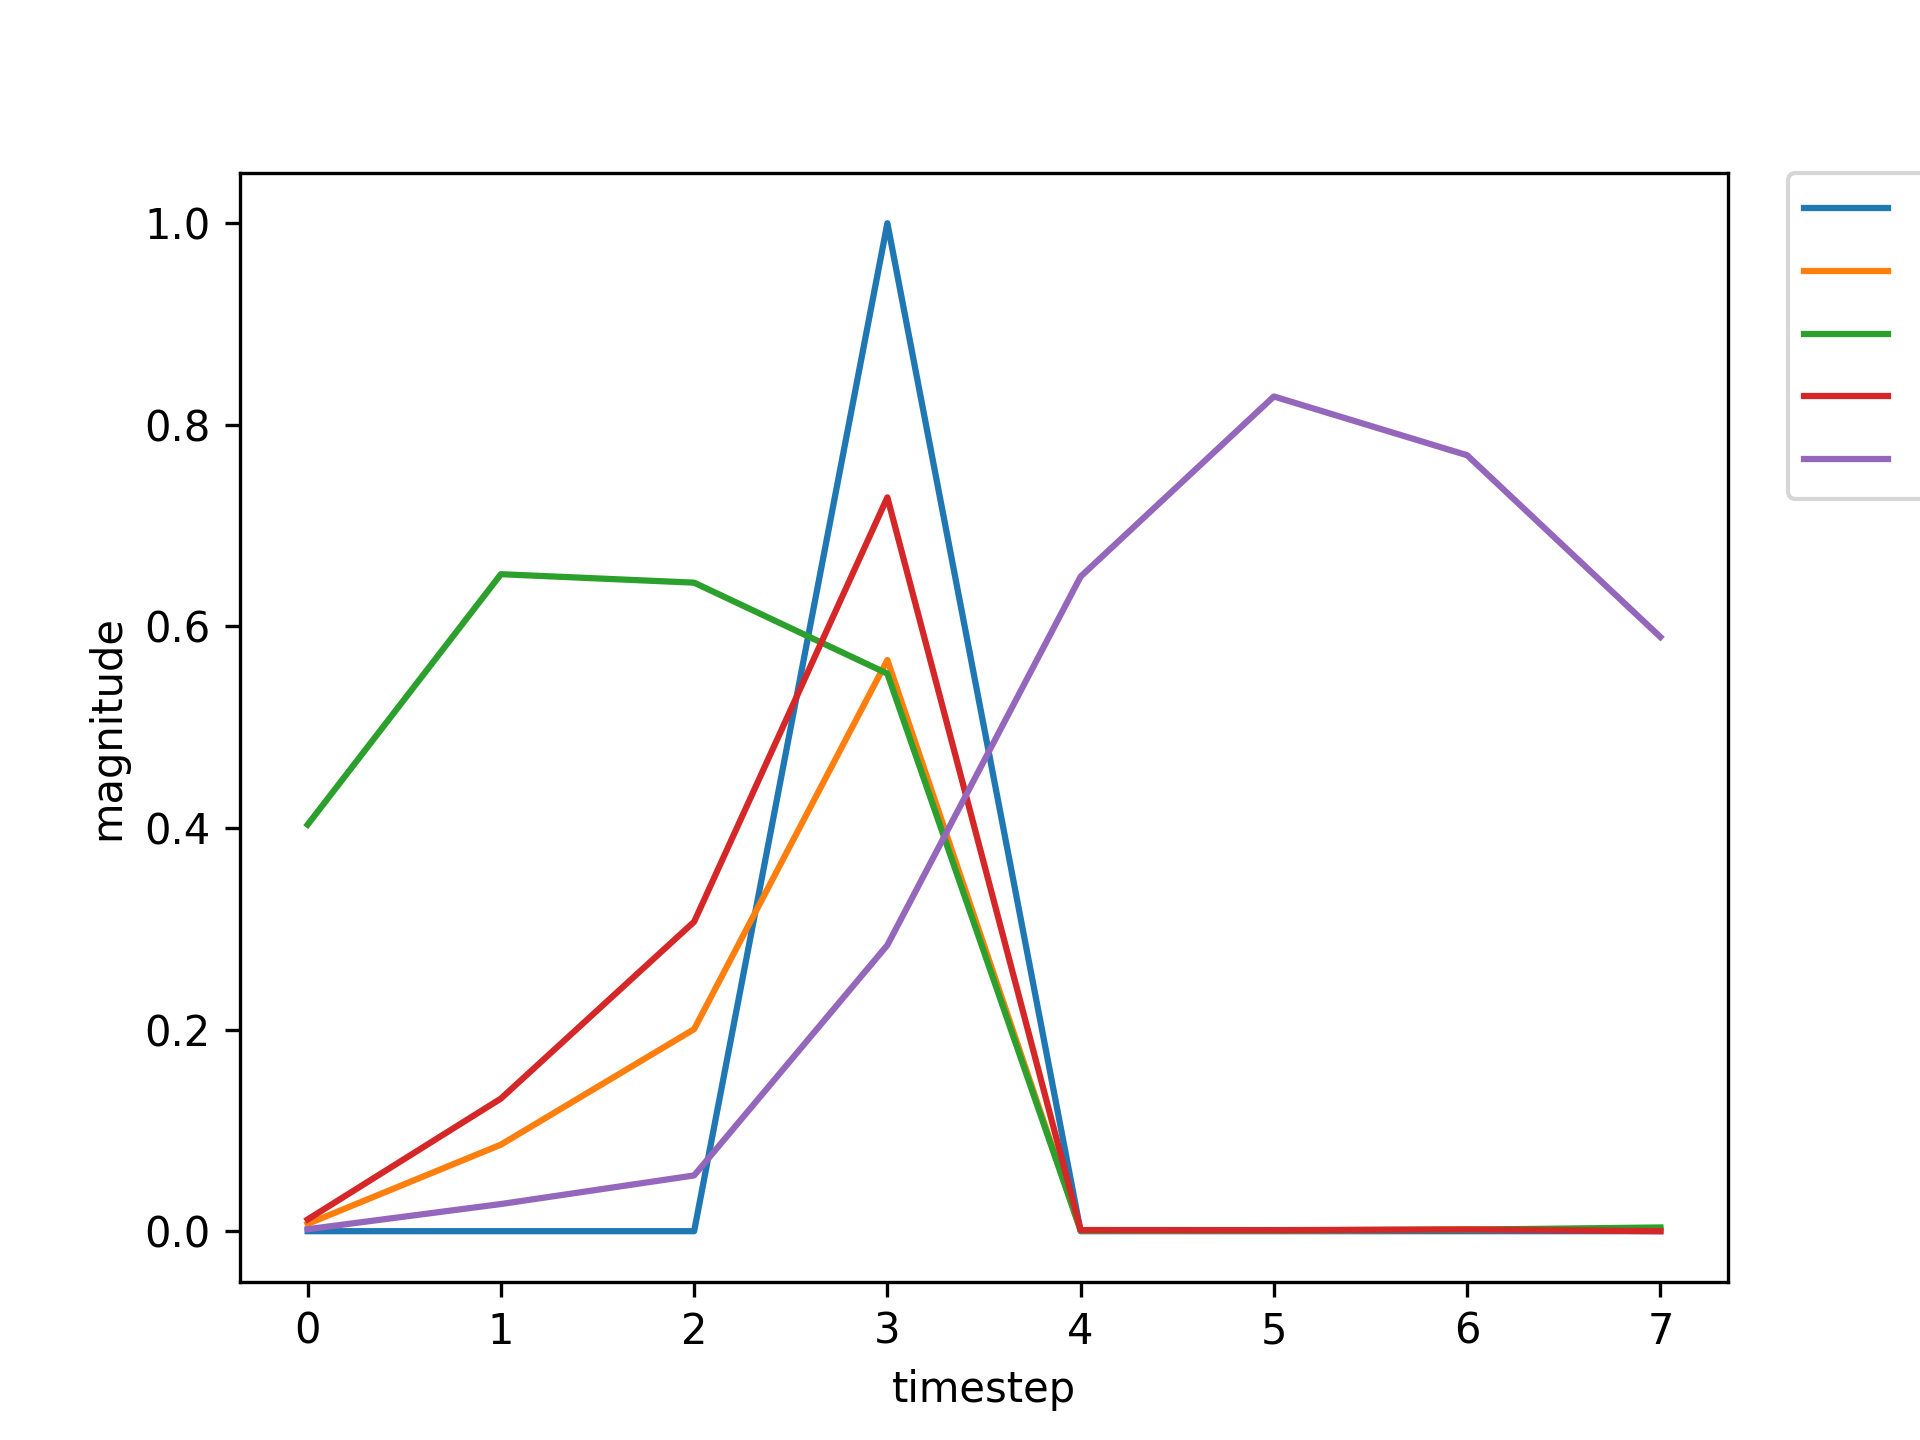

Values plotted in this chart, from the file beside it:
, input, expected_output, network_output
0, 1.0, 0, 0.4033
1, 0.0, 0, 0.6518
2, 0.0, 0, 0.6434
3, 2.0, 1, 0.5531
4, 0.0, 0, 0.0008009
5, 0.0, 0, 0.0008494
6, 0.0, 0, 0.001514
7, 0.0, 0, 0.003714
8, 1.0, 0, 0.009903
9, 0.0, 0, 0.115
10, 0.0, 0, 0.2703
11, 2.0, 1, 0.7002
12, 0.0, 0, 0.001013
13, 0.0, 0, 0.0009684
14, 0.0, 0, 0.001713
15, 1.0, 0, 0.004402
16, 0.0, 0, 0.05876
17, 0.0, 0, 0.1385
18, 2.0, 1, 0.5241
19, 0.0, 0, 0.0005892
20, 0.0, 0, 0.0007703
21, 0.0, 0, 0.001672
22, 0.0, 0, 0.004658
23, 1.0, 0, 0.01311
24, 0.0, 0, 0.1456
25, 0.0, 0, 0.34
26, 2.0, 1, 0.7489
27, 0.0, 0, 0.001232
28, 0.0, 0, 0.001102
29, 0.0, 0, 0.001801
30, 0.0, 0, 0.004434
31, 1.0, 0, 0.01165
32, 0.0, 0, 0.1316
33, 0.0, 0, 0.307
34, 2.0, 1, 0.728
35, 0.0, 0, 0.001134
36, 0.0, 0, 0.001041
37, 0.0, 0, 0.001758
38, 1.0, 0, 0.004409
39, 0.0, 0, 0.05852
40, 0.0, 0, 0.1374
41, 2.0, 1, 0.5222
42, 0.0, 0, 0.0005867
43, 0.0, 0, 0.0007694
44, 1.0, 0, 0.001672
45, 0.0, 0, 0.02611
46, 0.0, 0, 0.05859
47, 2.0, 1, 0.2957
48, 0.0, 0, 0.0003555
49, 0.0, 0, 0.0007286
50, 1.0, 0, 0.00182
51, 0.0, 0, 0.02859
52, 0.0, 0, 0.06528
53, 2.0, 1, 0.3211
54, 0.0, 0, 0.000375
55, 0.0, 0, 0.0007308
56, 1.0, 0, 0.001804
57, 0.0, 0, 0.02833
58, 0.0, 0, 0.06456
59, 2.0, 1, 0.3185
... 682 more rows
